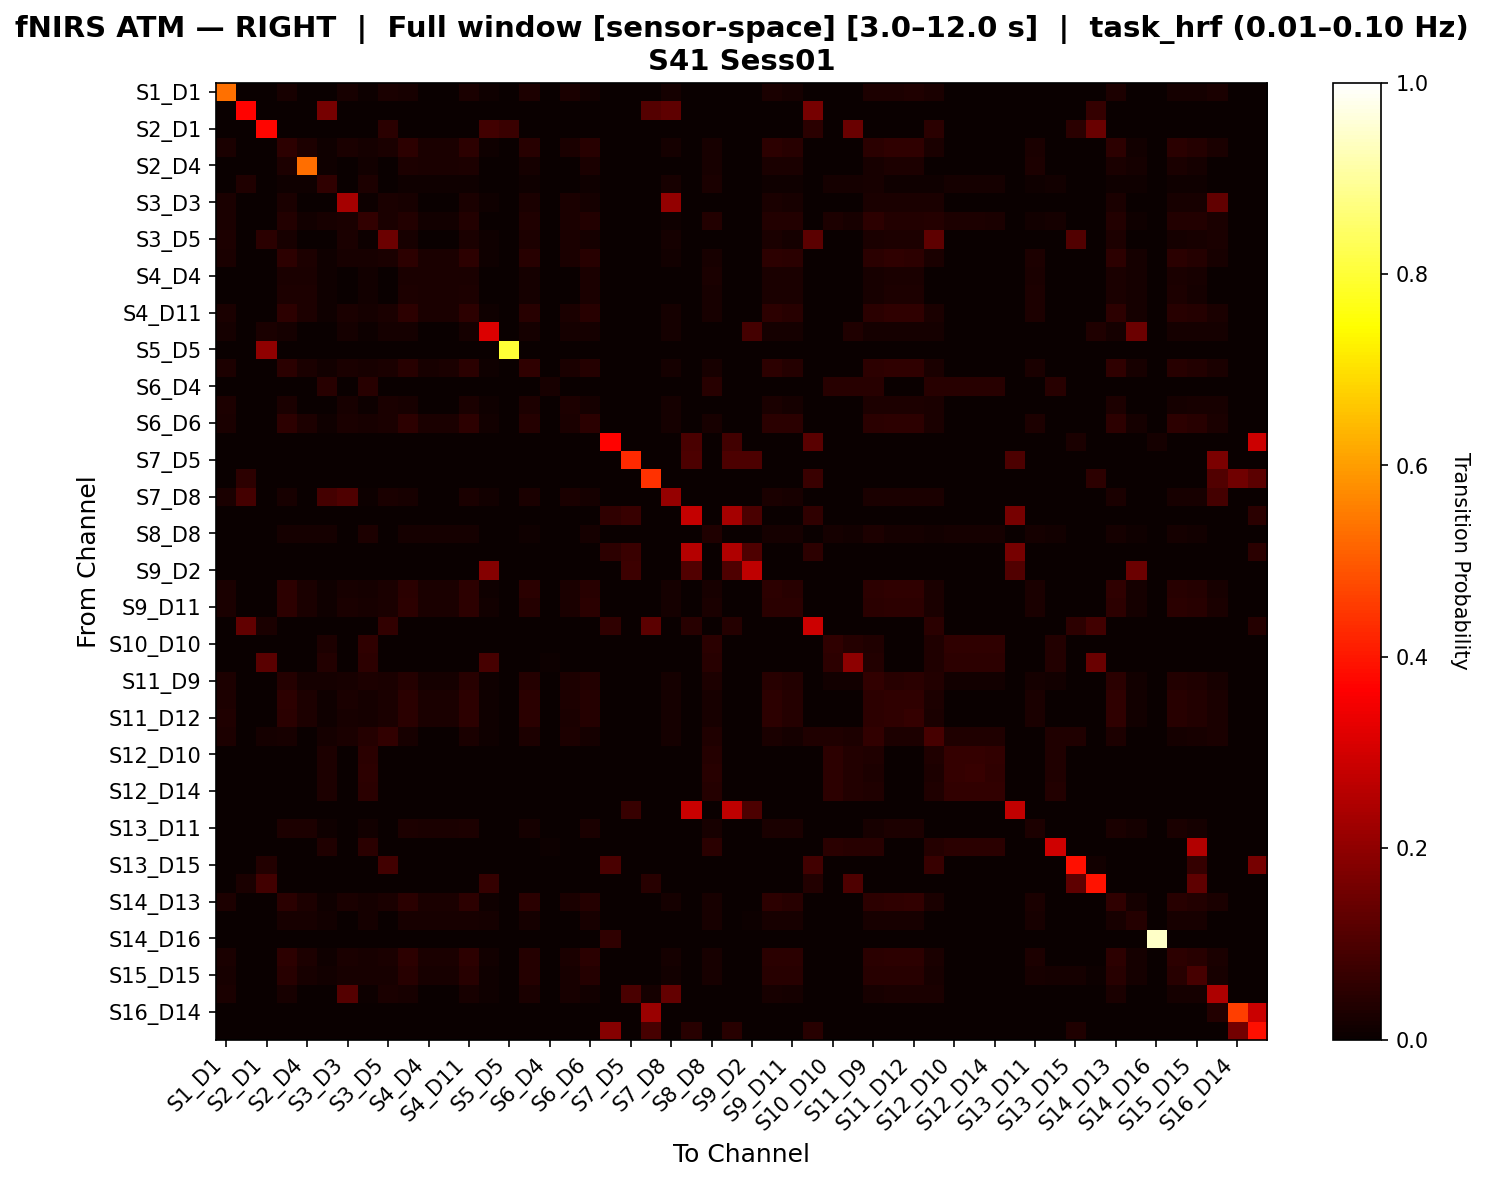

The file beside this chart, header and first rows:
, S1_D1 hbo, S1_D3 hbo, S2_D1 hbo, S2_D2 hbo, S2_D4 hbo, S3_D1 hbo, S3_D3 hbo, S3_D4 hbo, S3_D5 hbo, S4_D2 hbo, S4_D4 hbo, S4_D6 hbo, S4_D11 hbo, S5_D3 hbo, S5_D5 hbo, S5_D7 hbo, S6_D4 hbo, S6_D5 hbo, S6_D6 hbo, S6_D8 hbo, S7_D5 hbo, S7_D7 hbo, S7_D8 hbo
S1_D1 hbo, 0.534, 0.0, 0.0, 0.02168, 0.0, 0.0, 0.02312, 0.00578, 0.02601, 0.02095, 0.0, 0.0, 0.02384, 0.008671, 0.0, 0.03035, 0.0, 0.02601, 0.01517, 0.0, 0.0, 0.0, 0.0159
S1_D3 hbo, 0.0, 0.3704, 0.0, 0.0, 0.0, 0.1634, 0.0, 0.0, 0.0, 0.0, 0.0, 0.0, 0.0, 0.0, 0.0, 0.0, 0.0, 0.0, 0.0, 0.0, 0.0, 0.1125, 0.1287
S2_D1 hbo, 0.0, 0.0, 0.3724, 0.0, 0.0, 0.0, 0.0, 0.0, 0.04741, 0.0, 0.0, 0.0, 0.0, 0.08235, 0.07328, 0.0, 0.0, 0.0, 0.0, 0.0, 0.0, 0.0, 0.0
S2_D2 hbo, 0.02609, 0.0, 0.0, 0.05458, 0.02859, 0.009274, 0.02348, 0.01932, 0.02609, 0.05304, 0.02396, 0.0255, 0.05391, 0.01043, 0.0, 0.04541, 0.0, 0.02609, 0.04376, 0.0, 0.0, 0.0, 0.01565
S2_D4 hbo, 0.0, 0.0, 0.0, 0.028, 0.5288, 0.0096, 0.0, 0.0128, 0.0, 0.028, 0.0248, 0.0264, 0.028, 0.0, 0.0, 0.0176, 0.0, 0.0, 0.0264, 0.0, 0.0, 0.0, 0.0
S3_D1 hbo, 0.0, 0.03149, 0.0, 0.01145, 0.01145, 0.05821, 0.0, 0.02958, 0.0, 0.01145, 0.01145, 0.01145, 0.01145, 0.0, 0.0, 0.01145, 0.001908, 0.0, 0.01145, 0.0, 0.0, 0.0, 0.0229
S3_D3 hbo, 0.02649, 0.0, 0.0, 0.02401, 0.0, 0.0, 0.2306, 0.006623, 0.02649, 0.02318, 0.0, 0.0, 0.02566, 0.009934, 0.0, 0.02649, 0.0, 0.02566, 0.01738, 0.0, 0.0, 0.0, 0.2067
S3_D4 hbo, 0.02454, 0.0, 0.0, 0.03712, 0.01258, 0.0228, 0.02454, 0.05999, 0.02454, 0.03712, 0.01258, 0.01258, 0.03712, 0.003067, 0.0, 0.03397, 0.001572, 0.02454, 0.03712, 0.0, 0.0, 0.0, 0.009202
S3_D5 hbo, 0.02786, 0.0, 0.05, 0.02322, 0.0, 0.0, 0.02399, 0.006192, 0.1453, 0.02245, 0.0, 0.0, 0.02554, 0.009288, 0.0, 0.02786, 0.0, 0.02709, 0.01625, 0.0, 0.0, 0.0, 0.01703
S4_D2 hbo, 0.02594, 0.0, 0.0, 0.05304, 0.0288, 0.0096, 0.02326, 0.01996, 0.02594, 0.05304, 0.0248, 0.0264, 0.05394, 0.01073, 0.0, 0.04354, 0.0, 0.02594, 0.04518, 0.0, 0.0, 0.0, 0.01521
S4_D4 hbo, 0.0, 0.0, 0.0, 0.02686, 0.02686, 0.0104, 0.0, 0.01386, 0.0, 0.02686, 0.026, 0.02686, 0.02686, 0.0, 0.0, 0.01733, 0.0, 0.0, 0.02686, 0.0, 0.0, 0.0, 0.0
S4_D6 hbo, 0.0, 0.0, 0.0, 0.02745, 0.02745, 0.009983, 0.0, 0.01331, 0.0, 0.02745, 0.02579, 0.02662, 0.02745, 0.0, 0.0, 0.01747, 0.0, 0.0, 0.02662, 0.0, 0.0, 0.0, 0.0
S4_D11 hbo, 0.02687, 0.0, 0.0, 0.05243, 0.0288, 0.0096, 0.02362, 0.01931, 0.02687, 0.05162, 0.0248, 0.0264, 0.05406, 0.009772, 0.0, 0.04447, 0.0, 0.02687, 0.0435, 0.0, 0.0, 0.0, 0.01629
S5_D3 hbo, 0.01802, 0.0, 0.02402, 0.01802, 0.0, 0.0, 0.01802, 0.004505, 0.01802, 0.01802, 0.0, 0.0, 0.01802, 0.3153, 0.0, 0.01802, 0.0, 0.01802, 0.01802, 0.0, 0.0, 0.0, 0.01802
S5_D5 hbo, 0.0, 0.0, 0.2027, 0.0, 0.0, 0.0, 0.0, 0.0, 0.0, 0.0, 0.0, 0.0, 0.0, 0.0, 0.7973, 0.0, 0.0, 0.0, 0.0, 0.0, 0.0, 0.0, 0.0
S5_D7 hbo, 0.03084, 0.0, 0.0, 0.04969, 0.02553, 0.01277, 0.02349, 0.02077, 0.02643, 0.04682, 0.0234, 0.02447, 0.04976, 0.008811, 0.0, 0.0567, 0.0, 0.02643, 0.03989, 0.0, 0.0, 0.0, 0.01615
S6_D4 hbo, 0.0, 0.0, 0.0, 0.0, 0.0, 0.04348, 0.0, 0.04348, 0.0, 0.0, 0.0, 0.0, 0.0, 0.0, 0.0, 0.0, 0.02174, 0.0, 0.0, 0.0, 0.0, 0.0, 0.0
S6_D5 hbo, 0.02839, 0.0, 0.0, 0.02366, 0.0, 0.0, 0.02287, 0.006309, 0.02603, 0.02287, 0.0, 0.0, 0.02524, 0.009464, 0.0, 0.02839, 0.0, 0.0276, 0.01656, 0.0, 0.0, 0.0, 0.01577
S6_D6 hbo, 0.02431, 0.0, 0.0, 0.05176, 0.02745, 0.009983, 0.02431, 0.02257, 0.02431, 0.05176, 0.02579, 0.02662, 0.05176, 0.01389, 0.0, 0.04178, 0.0, 0.02431, 0.04977, 0.0, 0.0, 0.0, 0.0162
S6_D8 hbo, 0.0, 0.0, 0.0, 0.0, 0.0, 0.0, 0.0, 0.0, 0.0, 0.0, 0.0, 0.0, 0.0, 0.0, 0.0, 0.0, 0.0, 0.0, 0.0, 0.3678, 0.0, 0.0, 0.0
S7_D5 hbo, 0.0, 0.0, 0.0, 0.0, 0.0, 0.0, 0.0, 0.0, 0.0, 0.0, 0.0, 0.0, 0.0, 0.0, 0.0, 0.0, 0.0, 0.0, 0.0, 0.0, 0.4263, 0.0, 0.0
S7_D7 hbo, 0.0, 0.05189, 0.0, 0.0, 0.0, 0.0, 0.0, 0.0, 0.0, 0.0, 0.0, 0.0, 0.0, 0.0, 0.0, 0.0, 0.0, 0.0, 0.0, 0.0, 0.0, 0.4383, 0.0
S7_D8 hbo, 0.0254, 0.08844, 0.0, 0.02309, 0.0, 0.08844, 0.1036, 0.005774, 0.0254, 0.02194, 0.0, 0.0, 0.0254, 0.01386, 0.0, 0.0254, 0.0, 0.0254, 0.01848, 0.0, 0.0, 0.0, 0.2079
S8_D6 hbo, 0.0, 0.0, 0.0, 0.0, 0.0, 0.0, 0.0, 0.0, 0.0, 0.0, 0.0, 0.0, 0.0, 0.0, 0.0, 0.0, 0.0, 0.0, 0.0, 0.05676, 0.06805, 0.0, 0.0
S8_D8 hbo, 0.0, 0.0, 0.0, 0.01711, 0.01711, 0.01834, 0.0, 0.02873, 0.0, 0.01711, 0.0165, 0.01711, 0.01711, 0.0, 0.0, 0.01039, 0.001222, 0.0, 0.01711, 0.0, 0.0, 0.0, 0.0
S8_D15 hbo, 0.0, 0.0, 0.0, 0.0, 0.0, 0.0, 0.0, 0.0, 0.0, 0.0, 0.0, 0.0, 0.0, 0.0, 0.0, 0.0, 0.0, 0.0, 0.0, 0.05422, 0.07325, 0.0, 0.0
S9_D2 hbo, 0.0, 0.0, 0.0, 0.0, 0.0, 0.0, 0.0, 0.0, 0.0, 0.0, 0.0, 0.0, 0.0, 0.1852, 0.0, 0.0, 0.0, 0.0, 0.0, 0.0, 0.07616, 0.0, 0.0
S9_D9 hbo, 0.02733, 0.0, 0.0, 0.05269, 0.02698, 0.009524, 0.02331, 0.01913, 0.02653, 0.0503, 0.0246, 0.02619, 0.05271, 0.009646, 0.0, 0.04717, 0.0, 0.02733, 0.04307, 0.0, 0.0, 0.0, 0.01608
S9_D11 hbo, 0.02464, 0.0, 0.0, 0.05162, 0.02698, 0.01012, 0.02464, 0.0217, 0.02464, 0.05162, 0.02614, 0.02698, 0.05162, 0.01232, 0.0, 0.04235, 0.0, 0.02464, 0.04854, 0.0, 0.0, 0.0, 0.01643
S10_D9 hbo, 0.0, 0.1321, 0.02412, 0.0, 0.0, 0.0, 0.0, 0.0, 0.05921, 0.0, 0.0, 0.0, 0.0, 0.0, 0.0, 0.0, 0.0, 0.0, 0.0, 0.05702, 0.0, 0.1226, 0.0
S10_D10 hbo, 0.0, 0.0, 0.0, 0.0, 0.0, 0.02969, 0.0, 0.05469, 0.0, 0.0, 0.0, 0.0, 0.0, 0.0, 0.0, 0.0, 0.003125, 0.0, 0.0, 0.0, 0.0, 0.0, 0.0
S10_D12 hbo, 0.0, 0.0, 0.1176, 0.0, 0.0, 0.03878, 0.0, 0.05102, 0.0, 0.0, 0.0, 0.0, 0.0, 0.09314, 0.0, 0.0, 0.004082, 0.0, 0.0, 0.0, 0.0, 0.0, 0.0
S11_D9 hbo, 0.02895, 0.0, 0.0, 0.04251, 0.01904, 0.0165, 0.02269, 0.02974, 0.02582, 0.04173, 0.0184, 0.01904, 0.04407, 0.00939, 0.0, 0.04213, 0.001269, 0.02739, 0.03547, 0.0, 0.0, 0.0, 0.01565
S11_D11 hbo, 0.02888, 0.0, 0.0, 0.05216, 0.02859, 0.009274, 0.02356, 0.01844, 0.0266, 0.04986, 0.02396, 0.0255, 0.0529, 0.009119, 0.0, 0.0482, 0.0, 0.02736, 0.04146, 0.0, 0.0, 0.0, 0.01672
S11_D12 hbo, 0.03256, 0.0, 0.0, 0.05052, 0.02882, 0.009346, 0.02315, 0.01825, 0.02605, 0.04902, 0.02414, 0.0257, 0.05192, 0.008683, 0.0, 0.04908, 0.0, 0.02605, 0.0409, 0.0, 0.0, 0.0, 0.01592
S11_D13 hbo, 0.02833, 0.0, 0.01735, 0.02297, 0.0, 0.01893, 0.02374, 0.03925, 0.0615, 0.02221, 0.0, 0.0, 0.02527, 0.009188, 0.0, 0.02833, 0.003155, 0.02757, 0.01608, 0.0, 0.0, 0.0, 0.01685
S12_D10 hbo, 0.0, 0.0, 0.0, 0.0, 0.0, 0.0287, 0.0, 0.04985, 0.0, 0.0, 0.0, 0.0, 0.0, 0.0, 0.0, 0.0, 0.003021, 0.0, 0.0, 0.0, 0.0, 0.0, 0.0
S12_D12 hbo, 0.0, 0.0, 0.0, 0.0, 0.0, 0.0277, 0.0, 0.05102, 0.0, 0.0, 0.0, 0.0, 0.0, 0.0, 0.0, 0.0, 0.002915, 0.0, 0.0, 0.0, 0.0, 0.0, 0.0
S12_D14 hbo, 0.0, 0.0, 0.0, 0.0, 0.0, 0.0295, 0.0, 0.04969, 0.0, 0.0, 0.0, 0.0, 0.0, 0.0, 0.0, 0.0, 0.003106, 0.0, 0.0, 0.0, 0.0, 0.0, 0.0
S13_D6 hbo, 0.0, 0.0, 0.0, 0.0, 0.0, 0.0, 0.0, 0.0, 0.0, 0.0, 0.0, 0.0, 0.0, 0.0, 0.0, 0.0, 0.0, 0.0, 0.0, 0.0, 0.06886, 0.0, 0.0
S13_D11 hbo, 0.0, 0.0, 0.0, 0.02787, 0.02869, 0.009836, 0.0, 0.01311, 0.0, 0.02787, 0.02541, 0.02623, 0.02787, 0.0, 0.0, 0.01721, 0.0, 0.0, 0.02623, 0.0, 0.0, 0.0, 0.0
S13_D13 hbo, 0.0, 0.0, 0.0, 0.0, 0.0, 0.03151, 0.0, 0.04832, 0.0, 0.0, 0.0, 0.0, 0.0, 0.0, 0.0, 0.0, 0.004202, 0.0, 0.0, 0.0, 0.0, 0.0, 0.0
S13_D15 hbo, 0.0, 0.0, 0.03793, 0.0, 0.0, 0.0, 0.0, 0.0, 0.08276, 0.0, 0.0, 0.0, 0.0, 0.0, 0.0, 0.0, 0.0, 0.0, 0.0, 0.09677, 0.0, 0.0, 0.0
S14_D12 hbo, 0.0, 0.02397, 0.08219, 0.0, 0.0, 0.0, 0.0, 0.0, 0.0, 0.0, 0.0, 0.0, 0.0, 0.06507, 0.0, 0.0, 0.0, 0.0, 0.0, 0.0, 0.0, 0.04452, 0.0
S14_D13 hbo, 0.03028, 0.0, 0.0, 0.05007, 0.02791, 0.009569, 0.02363, 0.01867, 0.02659, 0.04933, 0.02472, 0.02632, 0.05228, 0.008863, 0.0, 0.04788, 0.0, 0.02659, 0.04183, 0.0, 0.0, 0.0, 0.01625
S14_D14 hbo, 0.0, 0.0, 0.0, 0.02257, 0.02257, 0.01354, 0.0, 0.01806, 0.0, 0.02257, 0.02257, 0.02257, 0.02257, 0.01919, 0.0, 0.01919, 0.0, 0.0, 0.02257, 0.0, 0.0, 0.0, 0.0
S14_D16 hbo, 0.0, 0.0, 0.0, 0.0, 0.0, 0.0, 0.0, 0.0, 0.0, 0.0, 0.0, 0.0, 0.0, 0.0, 0.0, 0.0, 0.0, 0.0, 0.0, 0.05556, 0.0, 0.0, 0.0
S15_D13 hbo, 0.02464, 0.0, 0.0, 0.05273, 0.02809, 0.009631, 0.02464, 0.02105, 0.02464, 0.05273, 0.02488, 0.02648, 0.05273, 0.01232, 0.0, 0.0423, 0.0, 0.02464, 0.04805, 0.0, 0.0, 0.0, 0.01643
S15_D15 hbo, 0.02321, 0.0, 0.0, 0.04645, 0.02323, 0.01212, 0.02232, 0.0233, 0.02321, 0.04645, 0.02323, 0.02323, 0.04645, 0.01071, 0.0, 0.03938, 0.0, 0.02321, 0.04198, 0.0, 0.0, 0.0, 0.01429
S15_D16 hbo, 0.02511, 0.0, 0.0, 0.02142, 0.0, 0.0, 0.1119, 0.005908, 0.02437, 0.02068, 0.0, 0.0, 0.0229, 0.008863, 0.0, 0.02511, 0.0, 0.0229, 0.01551, 0.0, 0.09412, 0.01846, 0.1339
S16_D14 hbo, 0.0, 0.0, 0.0, 0.0, 0.0, 0.0, 0.0, 0.0, 0.0, 0.0, 0.0, 0.0, 0.0, 0.0, 0.0, 0.0, 0.0, 0.0, 0.0, 0.0, 0.0, 0.2162, 0.0
S16_D16 hbo, 0.0, 0.0, 0.0, 0.0, 0.0, 0.0, 0.0, 0.0, 0.0, 0.0, 0.0, 0.0, 0.0, 0.0, 0.0, 0.0, 0.0, 0.0, 0.0, 0.1855, 0.0, 0.0936, 0.0
